Image classification data set "images" (qasim418/Chocolathon on GitHub). Class labels (33): cocoa shot amaretto, cocoa shot bourbon, cocoa shot chocolate cake, cocoa shot old fashioned, cocoa shot tequila, cocoa shot whiskey, truffle amaretto, truffle bananas foster, truffle brownie batter, truffle caramel apple cider, truffle champagne, truffle cheesecake, truffle confetti cake, truffle cookies and cream, truffle creamsicle, truffle creme brulee, truffle dulce de leche, truffle espresso martini, truffle grey salt caramel, truffle key lime pie, truffle lemon, truffle manhattan, truffle maple cream, truffle peanut butter caramel, truffle pineapple moscato, truffle pistachio, truffle pumpkin spice latte, truffle raspberry, truffle s mores, truffle salted caramel, truffle strawberry shortcake, truffle tea honey, truffle turtle.

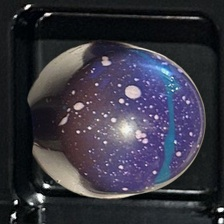
Label: truffle brownie batter

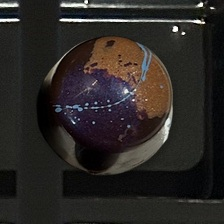
Label: truffle peanut butter caramel

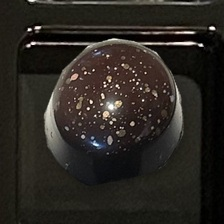
Label: truffle champagne

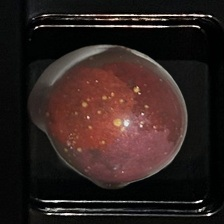
Label: truffle amaretto

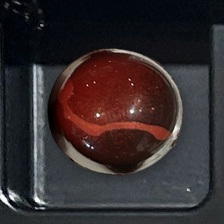
Label: truffle raspberry

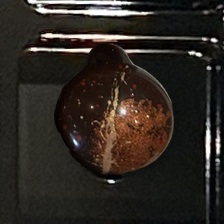
Label: truffle manhattan
